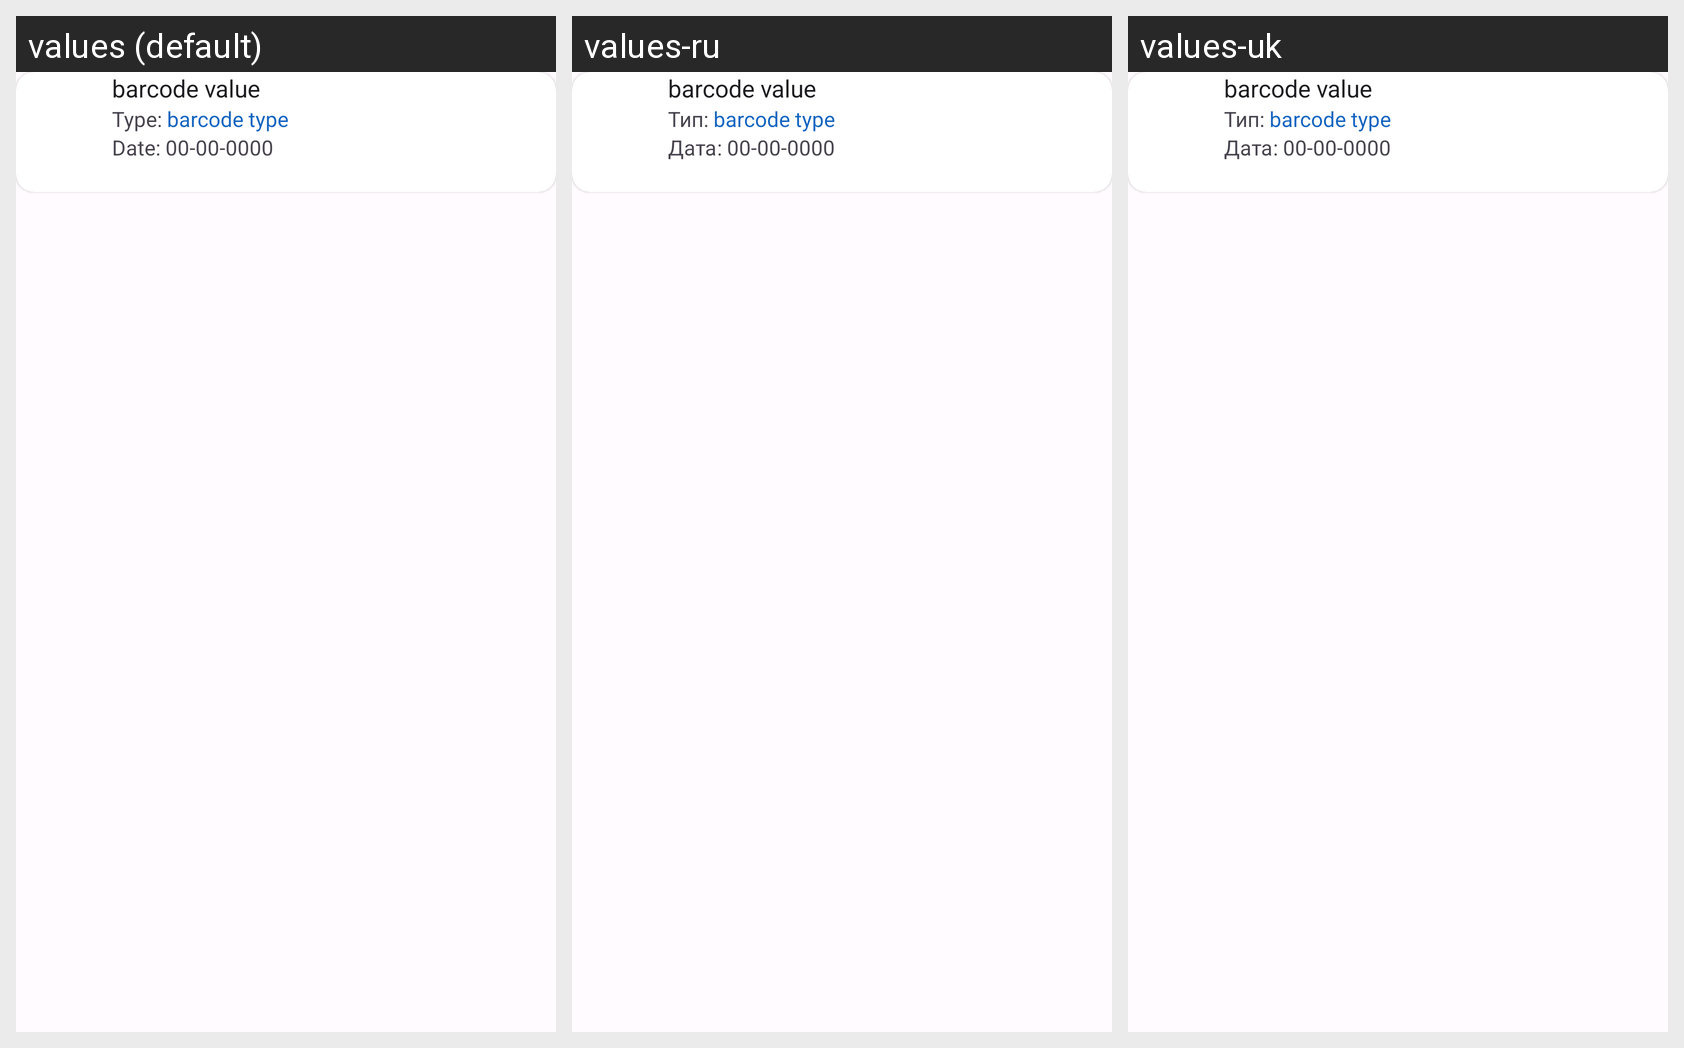

The same Android screen rendered under several of its app's locales, left to right. List the strings drawn on it with the default value and each locale's translation.
Android screen res/layout/history_item.xml rendered under 3 locales, left to right: values (default), values-ru, values-uk. Device: Nexus 5 (rendered at 1080×1920; each locale shown at half size, 540×960, under a caption strip naming it); theme AppTheme.
Strings drawn on this screen, with the default value and each locale's value (text and hints the layout hard-codes, and strings that could not be matched under every locale, appear in the picture but are not listed):

code_type
  values: Type
  values-ru: Тип
  values-uk: Тип

event_date
  values: Date
  values-ru: Дата
  values-uk: Дата
